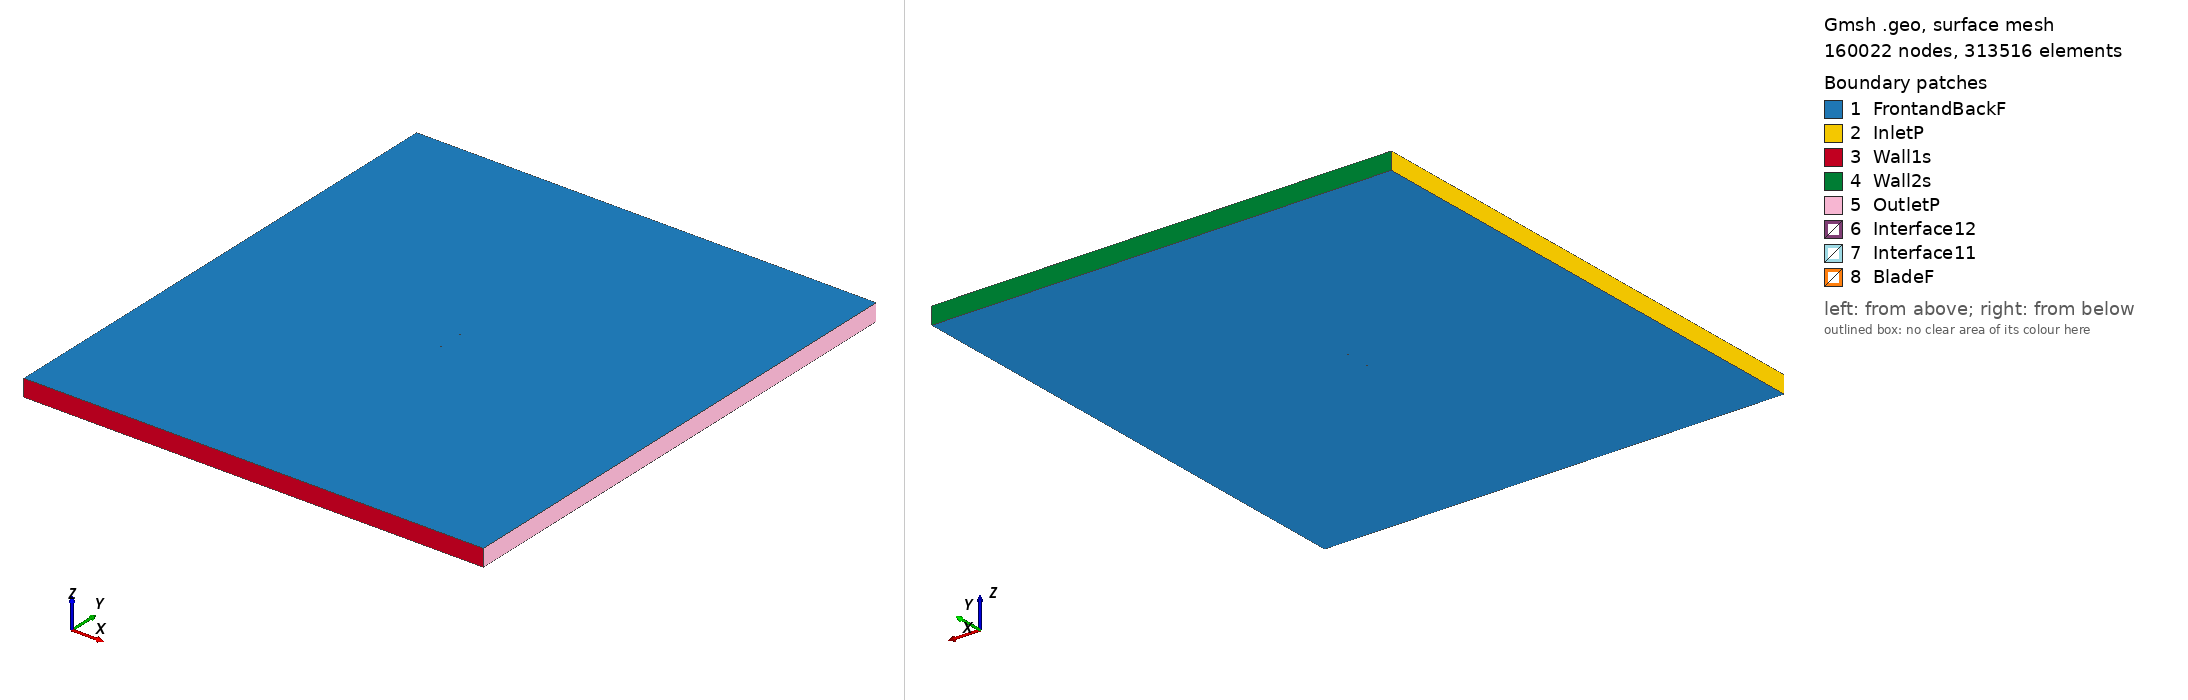

Gmsh geometry script, surface-meshed: 160022 nodes, 313516 surface elements. Boundary patches (legend numbers): 1 FrontandBackF, 2 InletP, 3 Wall1s, 4 Wall2s, 5 OutletP, 6 Interface12, 7 Interface11, 8 BladeF. Left view from above one corner, right view from below the opposite corner. Legend entries are the model's physical surfaces. The drawing asked Gmsh for element sizes between 1% and 20% of the model's largest extent; the script's own settings can give other sizes.

=== s102s_tsr2_5.4296_aoa_1.2024.geo (drawn) ===
SetFactory("OpenCASCADE");

Point(1) = {0.075021, 0.735489, 0, 1.0};
Point(2) = {0.074593, 0.735578, 0, 1.0};
Point(3) = {0.070518, 0.736681, 0, 1.0};
Point(4) = {0.065763, 0.737866, 0, 1.0};
Point(5) = {0.060331, 0.739115, 0, 1.0};
Point(6) = {0.054289, 0.740447, 0, 1.0};
Point(7) = {0.047739, 0.741856, 0, 1.0};
Point(8) = {0.040788, 0.743312, 0, 1.0};
Point(9) = {0.033542, 0.744773, 0, 1.0};
Point(10) = {0.026105, 0.746187, 0, 1.0};
Point(11) = {0.018580, 0.747490, 0, 1.0};
Point(12) = {0.011061, 0.748587, 0, 1.0};
Point(13) = {0.003559, 0.749364, 0, 1.0};
Point(14) = {-0.003983, 0.749808, 0, 1.0};
Point(15) = {-0.011538, 0.750000, 0, 1.0};
Point(16) = {-0.019019, 0.749990, 0, 1.0};
Point(17) = {-0.026335, 0.749801, 0, 1.0};
Point(18) = {-0.033396, 0.749454, 0, 1.0};
Point(19) = {-0.040118, 0.748964, 0, 1.0};
Point(20) = {-0.046416, 0.748348, 0, 1.0};
Point(21) = {-0.052201, 0.747616, 0, 1.0};
Point(22) = {-0.057391, 0.746776, 0, 1.0};
Point(23) = {-0.061889, 0.745806, 0, 1.0};
Point(24) = {-0.065666, 0.744629, 0, 1.0};
Point(25) = {-0.068784, 0.743235, 0, 1.0};
Point(26) = {-0.071284, 0.741700, 0, 1.0};
Point(27) = {-0.073154, 0.740111, 0, 1.0};
Point(28) = {-0.074386, 0.738550, 0, 1.0};
Point(29) = {-0.074952, 0.737134, 0, 1.0};
Point(30) = {-0.074983, 0.736854, 0, 1.0};
Point(31) = {-0.074977, 0.736560, 0, 1.0};
Point(32) = {-0.074911, 0.736305, 0, 1.0};
Point(33) = {-0.074763, 0.736071, 0, 1.0};
Point(34) = {-0.074533, 0.735836, 0, 1.0};
Point(35) = {-0.073416, 0.735079, 0, 1.0};
Point(36) = {-0.071174, 0.734093, 0, 1.0};
Point(37) = {-0.068083, 0.733108, 0, 1.0};
Point(38) = {-0.064204, 0.732131, 0, 1.0};
Point(39) = {-0.059594, 0.731172, 0, 1.0};
Point(40) = {-0.054328, 0.730243, 0, 1.0};
Point(41) = {-0.048474, 0.729361, 0, 1.0};
Point(42) = {-0.042115, 0.728543, 0, 1.0};
Point(43) = {-0.035335, 0.727809, 0, 1.0};
Point(44) = {-0.028218, 0.727185, 0, 1.0};
Point(45) = {-0.020857, 0.726697, 0, 1.0};
Point(46) = {-0.013342, 0.726385, 0, 1.0};
Point(47) = {-0.005766, 0.726289, 0, 1.0};
Point(48) = {0.001774, 0.726511, 0, 1.0};
Point(49) = {0.009336, 0.727204, 0, 1.0};
Point(50) = {0.017115, 0.728308, 0, 1.0};
Point(51) = {0.025122, 0.729560, 0, 1.0};
Point(52) = {0.033196, 0.730781, 0, 1.0};
Point(53) = {0.041167, 0.731874, 0, 1.0};
Point(54) = {0.048863, 0.732773, 0, 1.0};
Point(55) = {0.056115, 0.733446, 0, 1.0};
Point(56) = {0.062763, 0.733873, 0, 1.0};
Point(57) = {0.068652, 0.734061, 0, 1.0};
Point(58) = {0.073630, 0.734048, 0, 1.0};
Point(59) = {0.074990, 0.734013, 0, 1.0};
Point(60) = {-0.075021, -0.735489, 0, 1.0};
Point(61) = {-0.074593, -0.735578, 0, 1.0};
Point(62) = {-0.070518, -0.736681, 0, 1.0};
Point(63) = {-0.065763, -0.737866, 0, 1.0};
Point(64) = {-0.060331, -0.739115, 0, 1.0};
Point(65) = {-0.054289, -0.740447, 0, 1.0};
Point(66) = {-0.047739, -0.741856, 0, 1.0};
Point(67) = {-0.040788, -0.743312, 0, 1.0};
Point(68) = {-0.033542, -0.744773, 0, 1.0};
Point(69) = {-0.026105, -0.746187, 0, 1.0};
Point(70) = {-0.018580, -0.747490, 0, 1.0};
Point(71) = {-0.011061, -0.748587, 0, 1.0};
Point(72) = {-0.003559, -0.749364, 0, 1.0};
Point(73) = {0.003983, -0.749808, 0, 1.0};
Point(74) = {0.011538, -0.750000, 0, 1.0};
Point(75) = {0.019019, -0.749990, 0, 1.0};
Point(76) = {0.026335, -0.749801, 0, 1.0};
Point(77) = {0.033396, -0.749454, 0, 1.0};
Point(78) = {0.040118, -0.748964, 0, 1.0};
Point(79) = {0.046416, -0.748348, 0, 1.0};
Point(80) = {0.052201, -0.747616, 0, 1.0};
Point(81) = {0.057391, -0.746776, 0, 1.0};
Point(82) = {0.061889, -0.745806, 0, 1.0};
Point(83) = {0.065666, -0.744629, 0, 1.0};
Point(84) = {0.068784, -0.743235, 0, 1.0};
Point(85) = {0.071284, -0.741700, 0, 1.0};
Point(86) = {0.073154, -0.740111, 0, 1.0};
Point(87) = {0.074386, -0.738550, 0, 1.0};
Point(88) = {0.074952, -0.737134, 0, 1.0};
Point(89) = {0.074983, -0.736854, 0, 1.0};
Point(90) = {0.074977, -0.736560, 0, 1.0};
Point(91) = {0.074911, -0.736305, 0, 1.0};
Point(92) = {0.074763, -0.736071, 0, 1.0};
Point(93) = {0.074533, -0.735836, 0, 1.0};
Point(94) = {0.073416, -0.735079, 0, 1.0};
Point(95) = {0.071174, -0.734093, 0, 1.0};
Point(96) = {0.068083, -0.733108, 0, 1.0};
Point(97) = {0.064204, -0.732131, 0, 1.0};
Point(98) = {0.059594, -0.731172, 0, 1.0};
Point(99) = {0.054328, -0.730243, 0, 1.0};
Point(100) = {0.048474, -0.729361, 0, 1.0};
Point(101) = {0.042115, -0.728543, 0, 1.0};
Point(102) = {0.035335, -0.727809, 0, 1.0};
Point(103) = {0.028218, -0.727185, 0, 1.0};
Point(104) = {0.020857, -0.726697, 0, 1.0};
Point(105) = {0.013342, -0.726385, 0, 1.0};
Point(106) = {0.005766, -0.726289, 0, 1.0};
Point(107) = {-0.001774, -0.726511, 0, 1.0};
Point(108) = {-0.009336, -0.727204, 0, 1.0};
Point(109) = {-0.017115, -0.728308, 0, 1.0};
Point(110) = {-0.025122, -0.729560, 0, 1.0};
Point(111) = {-0.033196, -0.730781, 0, 1.0};
Point(112) = {-0.041167, -0.731874, 0, 1.0};
Point(113) = {-0.048863, -0.732773, 0, 1.0};
Point(114) = {-0.056115, -0.733446, 0, 1.0};
Point(115) = {-0.062763, -0.733873, 0, 1.0};
Point(116) = {-0.068652, -0.734061, 0, 1.0};
Point(117) = {-0.073630, -0.734048, 0, 1.0};
Point(118) = {-0.074990, -0.734013, 0, 1.0};

// Lines: first blade (splines 1-4)
Spline(1) = {1:18};
Spline(2) = {18:43};
Spline(3) = {43:59};
Spline(4) = {59,1};

// Lines: second blade (splines 5-8)
Spline(5) = {60:77};
Spline(6) = {77:102};
Spline(7) = {102:118};
Spline(8) = {118,60};

// Outer domain (points 20001-4 and lines)
Point(119) = {-13.50000000, -15.00000000, 0, 1.0};
Point(120) = {-13.50000000, 15.00000000, 0, 1.0};
Point(121) = {13.50000000, 15.00000000, 0, 1.0};
Point(122) = {13.50000000, -15.00000000, 0, 1.0};
Line(11) = {119, 120};
Line(12) = {120, 121};
Line(13) = {121, 122};
Line(14) = {119, 122};

// Interface (between moving and stationary domain) (circles)
Circle(9) = {0, 0, 0, 0.80000000, 0, 2*Pi};
Circle(10) = {0, 0, 0, 0.80000000, 0, 2*Pi};

// Loops collect Lines/Splines/etc (blade1, blade2, domain, first circle)
Line Loop(1) = {1:4};
Line Loop(2) = {5:8};
Line Loop(3) = {11,12,13,-14};
Line Loop(4) = {9};

// BooleanDifference cuts out the circle/interface from the domain
Plane Surface(1) = {3};
Plane Surface(2) = {4};
BooleanDifference{ Surface{1}; Delete;}{ Surface{2}; Delete;}

// This one cuts out the blades from the inner circle/interface
Line Loop(6) = {10};
Plane Surface(5) = {6};
Plane Surface(6) = {1};
Plane Surface(7) = {2};
BooleanDifference{ Surface{5}; Delete;}{ Surface{6,7}; Delete;}

// extrude to 3rd dimension
Extrude {0, 0, 1} {Surface{1}; Surface{5}; Layers{1}; Recombine;}

// Physical Surfaces are the named boundaries (patches)
Physical Surface("Interface11") = {12};
Physical Surface("Interface12") = {10};

// sides of domain
Physical Surface("InletP") = {6};
Physical Surface("OutletP") = {9};

// top and bottom of domain
Physical Surface("Wall1s") = {7};
Physical Surface("Wall2s") = {8};

// Check FrontandBackF by ensuring there is nothing in the 3rd dimension
Physical Surface("FrontandBackF") = {1,11,5,21};
Physical Surface("BladeF") = {13:20};
Physical Volume("Turbine") = {2};
Physical Volume("Farfield") = {1};

// settings for airfoil boundary layer
Field[1] = BoundaryLayer;
Field[1].EdgesList = {1:8};
Field[1].hwall_n = 1e-3;
Field[1].thickness = 1.5e-2;
Field[1].ratio = 1.05;
Field[1].Quads = 1;
BoundaryLayer Field = 1;

// control points for mesh (blade and interface)
// floor((arc length / 1.5mm)/ 6) -> Transfinite Line
Transfinite Line {1,2,3,5,6,7} = 34 Using Progression 1;
Transfinite Line {4,8} = 2 Using Progression 1;
Transfinite Line {9, 15} = 800 Using Progression 1;

// For more information on gmsh syntax, visit http://gmsh.info/doc/texinfo/gmsh.html
